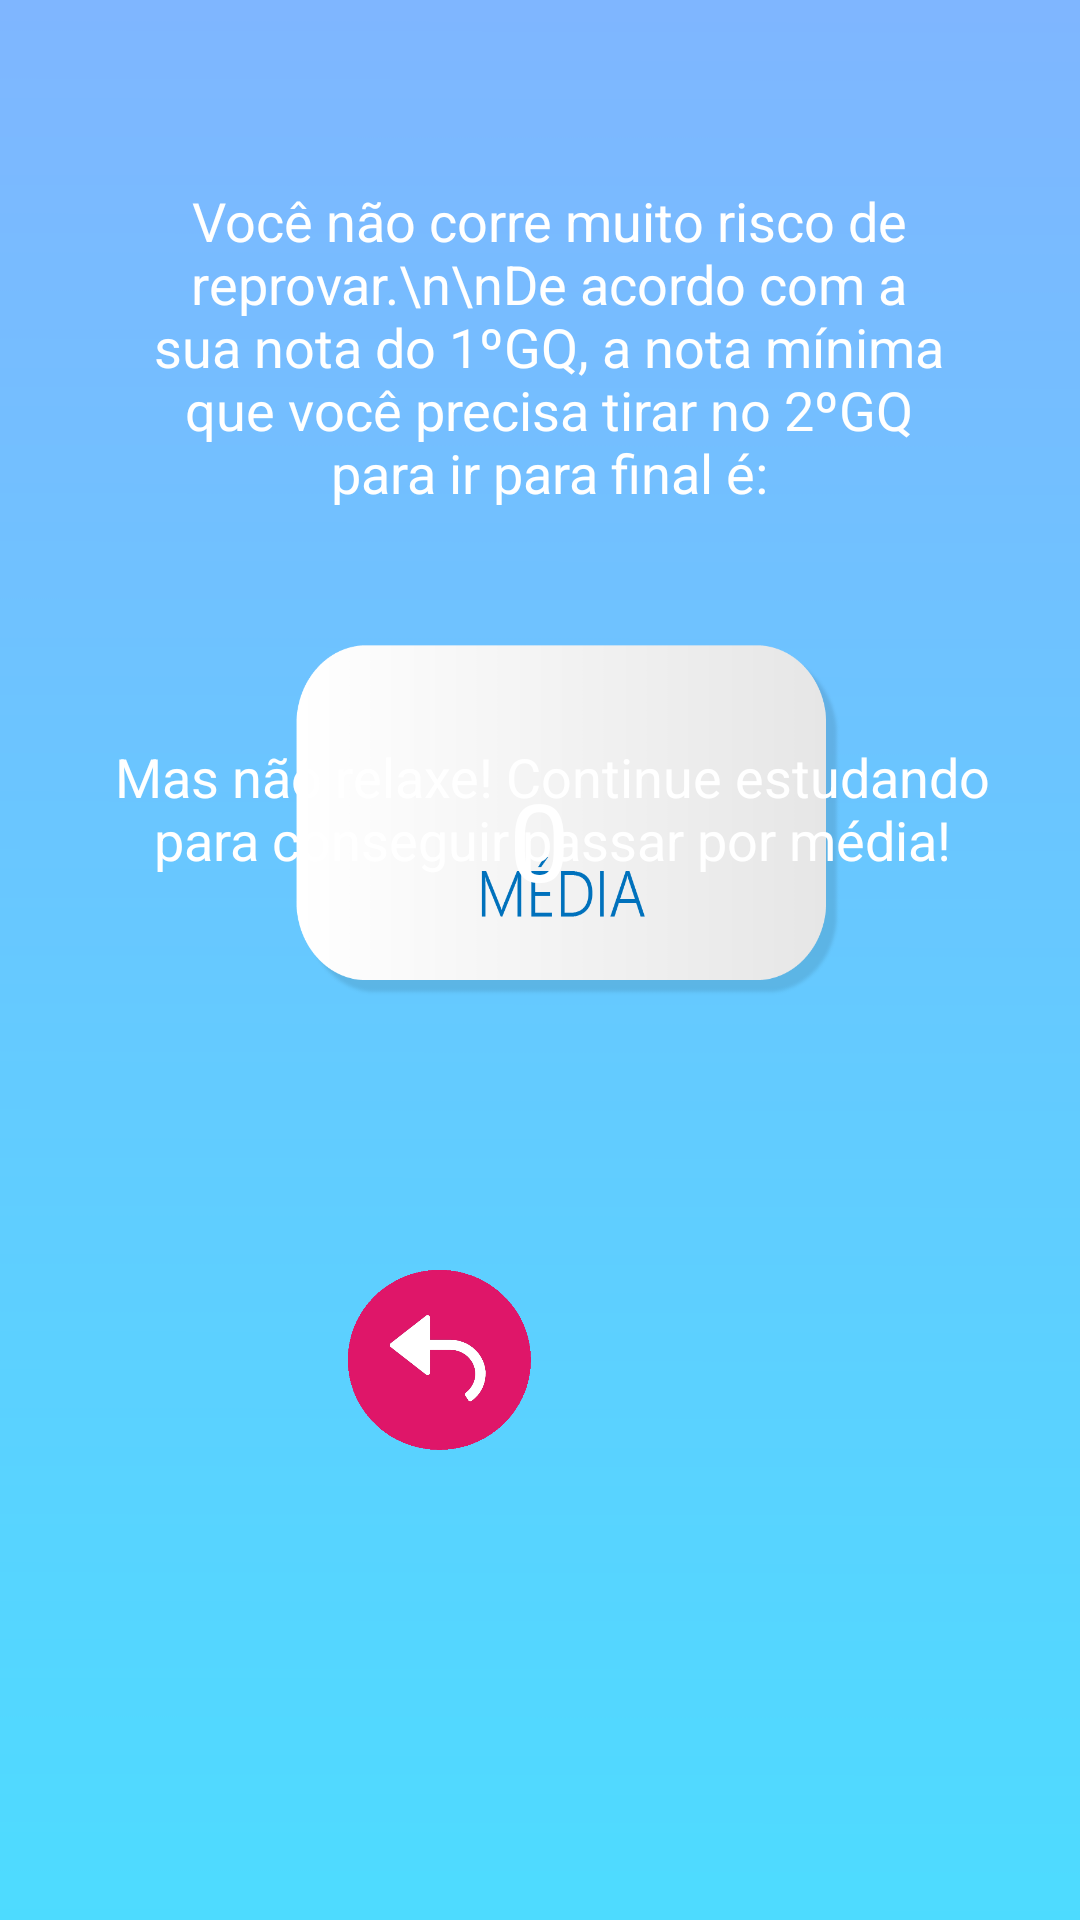

Produce the Android XML layout that renders to this screen, including the resource entries it uses.
<!-- AndroidManifest.xml: application theme AppTheme -->
<!-- res/layout/activity_ir_para_final_resultado_aprovado.xml -->
<?xml version="1.0" encoding="utf-8"?>
<RelativeLayout xmlns:android="http://schemas.android.com/apk/res/android"
    xmlns:app="http://schemas.android.com/apk/res-auto"
    xmlns:tools="http://schemas.android.com/tools"
    android:layout_width="match_parent"
    android:layout_height="match_parent"
    android:background="@drawable/l"
    tools:context=".IrParaFinalResultadoAprovado">


    <TextView
        android:id="@+id/ApResultado"
        android:layout_width="wrap_content"
        android:layout_height="wrap_content"
        android:layout_centerInParent="true"
        android:textColor="#ffff"
        android:textSize="36sp" />

    <TextView
        android:id="@+id/textView14"
        android:layout_width="315dp"
        android:layout_height="171dp"
        android:layout_alignParentStart="true"
        android:layout_alignParentLeft="true"

        android:layout_alignParentEnd="true"
        android:layout_alignParentRight="true"
        android:layout_marginStart="49dp"
        android:layout_marginLeft="49dp"
        android:layout_marginEnd="45dp"
        android:layout_marginRight="45dp"
        android:gravity="center"
        android:text="Você não corre muito risco de reprovar.\n\nDe acordo com a sua nota do 1ºGQ, a nota mínima que você precisa tirar no 2ºGQ para ir para final é:"
        android:textColor="#FFFF"
        android:textSize="18sp"
        android:translationX="@dimen/cardview_compat_inset_shadow"
        android:translationY="30dp" />

    <Button
        android:id="@+id/home"
        android:layout_width="62dp"
        android:layout_height="61dp"
        android:layout_centerInParent="true"
        android:background="@drawable/icon"
        android:translationX="100px"
        android:translationY="400px" />

    <Button
        android:id="@+id/back"
        android:layout_width="61dp"
        android:layout_height="60dp"
        android:layout_centerInParent="true"
        android:background="@drawable/iconback"
        android:translationX="-100px"
        android:translationY="400px" />

    <TextView
        android:id="@+id/textView"
        android:layout_width="wrap_content"
        android:layout_height="wrap_content"
        android:layout_centerInParent="true"
        android:text="0"
        android:textColor="#ffff"
        android:textSize="36sp"
        android:translationY="-120px" />

    <TextView
        android:id="@+id/textView18"
        android:layout_width="353dp"
        android:layout_height="72dp"
        android:layout_alignParentStart="true"
        android:layout_alignParentLeft="true"

        android:layout_alignParentEnd="true"
        android:layout_alignParentRight="true"
        android:layout_marginStart="33dp"
        android:layout_marginLeft="33dp"
        android:layout_marginEnd="25dp"
        android:layout_marginRight="25dp"
        android:gravity="center"
        android:text="Mas não relaxe! Continue estudando para conseguir passar por média!"
        android:textColor="#FFFF"
        android:textSize="18sp"
        android:translationY="700px" />
</RelativeLayout>
<!-- resources referenced by this layout -->
<resources>
  <!-- drawable iconback: png bitmap (drawable-v24, 9714 bytes) -->
  <!-- drawable l: png bitmap (drawable-v24, 42639 bytes) -->
  <style name="AppTheme" parent="Theme.AppCompat.Light.DarkActionBar">
          
          <item name="colorPrimary">#D81B60</item>
          <item name="colorPrimaryDark">#D81B60</item>
          <item name="colorAccent">#D81B60</item>
      </style>
</resources>
